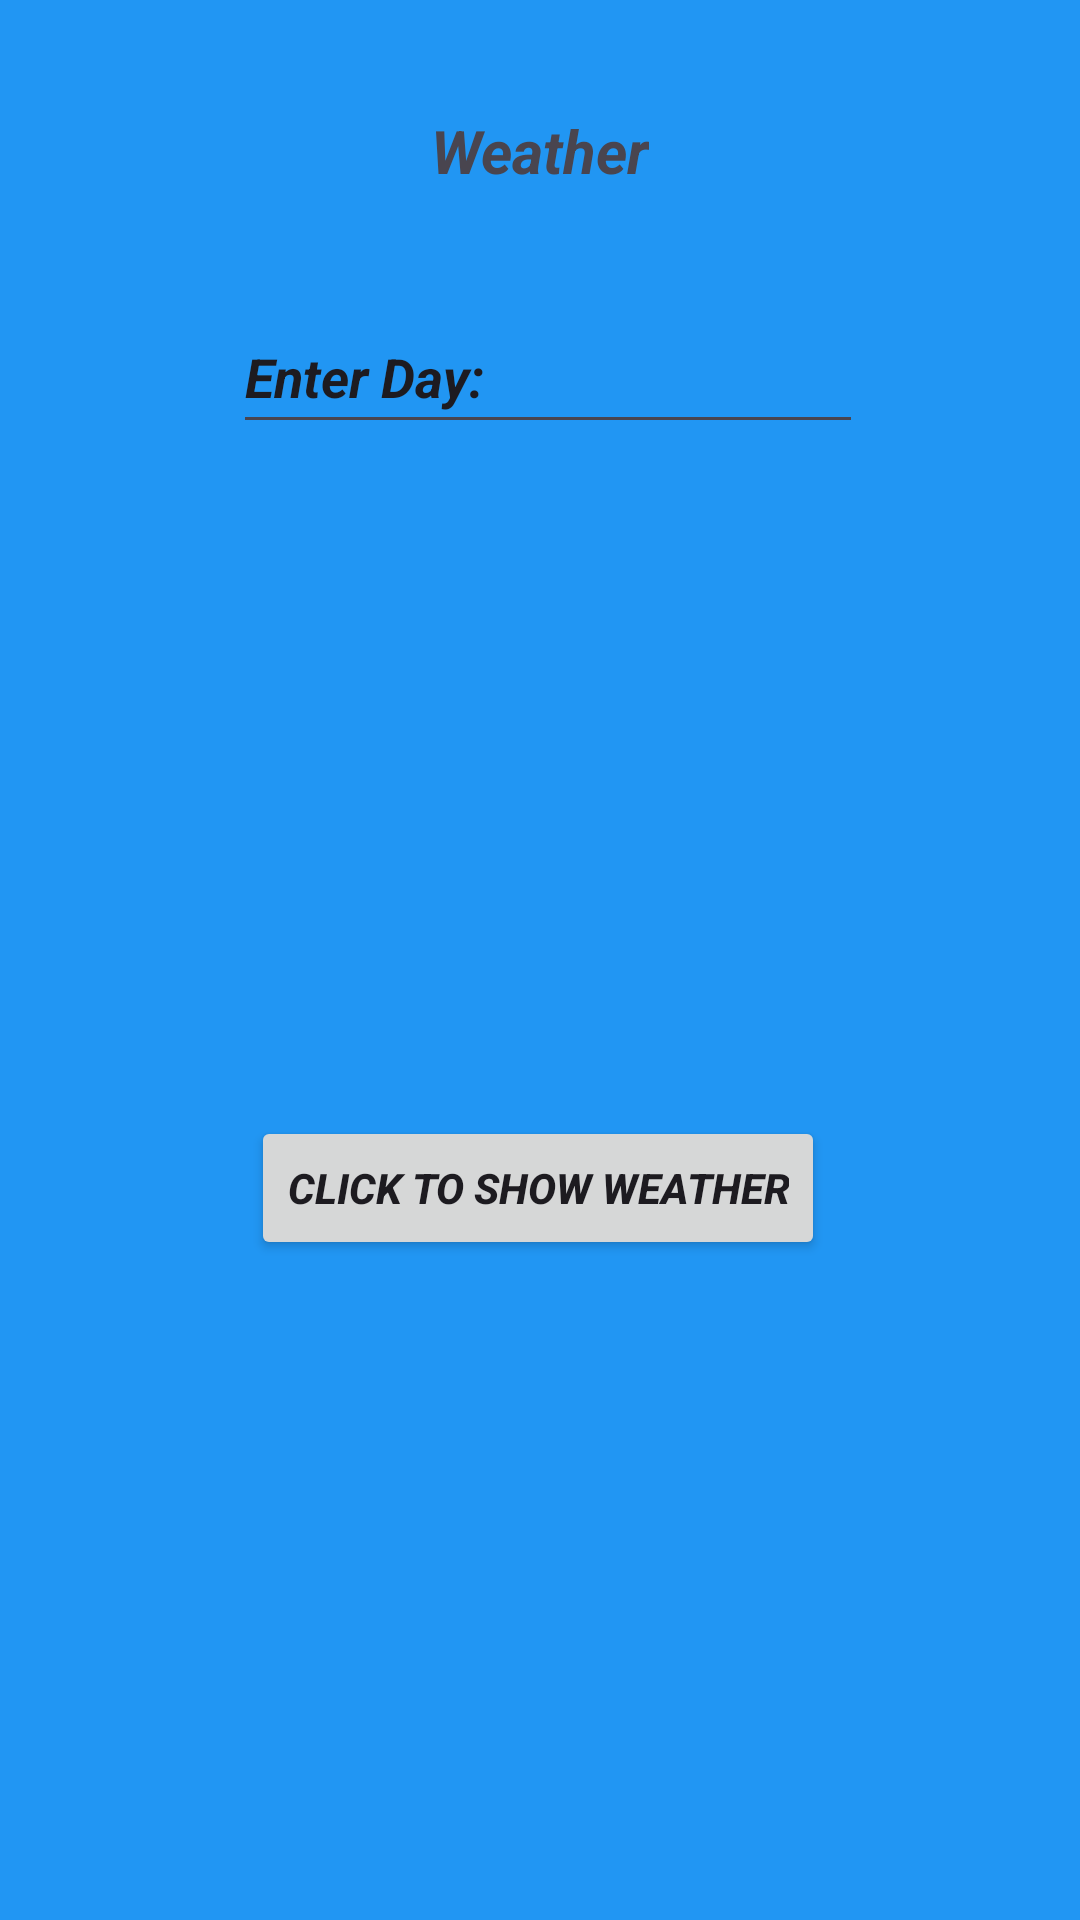

Write the Android layout XML for this screen, with the resource values it uses.
<!-- AndroidManifest.xml: application theme Theme.PracticalST10446230 -->
<!-- res/layout/activity_main2.xml -->
<?xml version="1.0" encoding="utf-8"?>
<androidx.constraintlayout.widget.ConstraintLayout xmlns:android="http://schemas.android.com/apk/res/android"
    xmlns:app="http://schemas.android.com/apk/res-auto"
    xmlns:tools="http://schemas.android.com/tools"
    android:id="@+id/main"
    android:layout_width="match_parent"
    android:layout_height="match_parent"
    android:background="#2196F3"
    tools:context=".MainActivity2">

    <EditText
        android:id="@+id/dayeditTextText"
        android:layout_width="wrap_content"
        android:layout_height="wrap_content"
        android:ems="10"
        android:inputType="text"
        android:minHeight="48dp"
        android:text="Enter Day:"
        android:textStyle="bold|italic"
        app:layout_constraintBottom_toBottomOf="parent"
        app:layout_constraintEnd_toEndOf="parent"
        app:layout_constraintHorizontal_bias="0.517"
        app:layout_constraintStart_toStartOf="parent"
        app:layout_constraintTop_toTopOf="parent"
        app:layout_constraintVertical_bias="0.169" />

    <Button
        android:id="@+id/submitButton2"
        android:layout_width="wrap_content"
        android:layout_height="wrap_content"
        android:layout_marginBottom="220dp"
        android:text="CLICK TO SHOW WEATHER"
        android:textStyle="bold|italic"
        app:layout_constraintBottom_toBottomOf="parent"
        app:layout_constraintEnd_toEndOf="parent"
        app:layout_constraintHorizontal_bias="0.497"
        app:layout_constraintStart_toStartOf="parent"
        tools:ignore="MissingConstraints" />

    <TextView
        android:id="@+id/weathertextView5"
        android:layout_width="wrap_content"
        android:layout_height="wrap_content"
        android:text="Weather"
        android:textSize="20sp"
        android:textStyle="bold|italic"
        app:layout_constraintBottom_toTopOf="@+id/dayeditTextText"
        app:layout_constraintEnd_toEndOf="parent"
        app:layout_constraintStart_toStartOf="parent"
        app:layout_constraintTop_toTopOf="parent" />

    <ImageView
        android:id="@+id/imageView3"
        android:layout_width="272dp"
        android:layout_height="298dp"
        app:layout_constraintBottom_toTopOf="@+id/submitButton2"
        app:layout_constraintEnd_toEndOf="parent"
        app:layout_constraintStart_toStartOf="parent"
        app:layout_constraintTop_toBottomOf="@+id/dayeditTextText"
        app:srcCompat="@drawable/img" />
</androidx.constraintlayout.widget.ConstraintLayout>
<!-- resources referenced by this layout -->
<resources>
  <style name="Theme.PracticalST10446230" parent="Base.Theme.PracticalST10446230" />
  <style name="Base.Theme.PracticalST10446230" parent="Theme.Material3.DayNight.NoActionBar">
          
          
      </style>
</resources>
